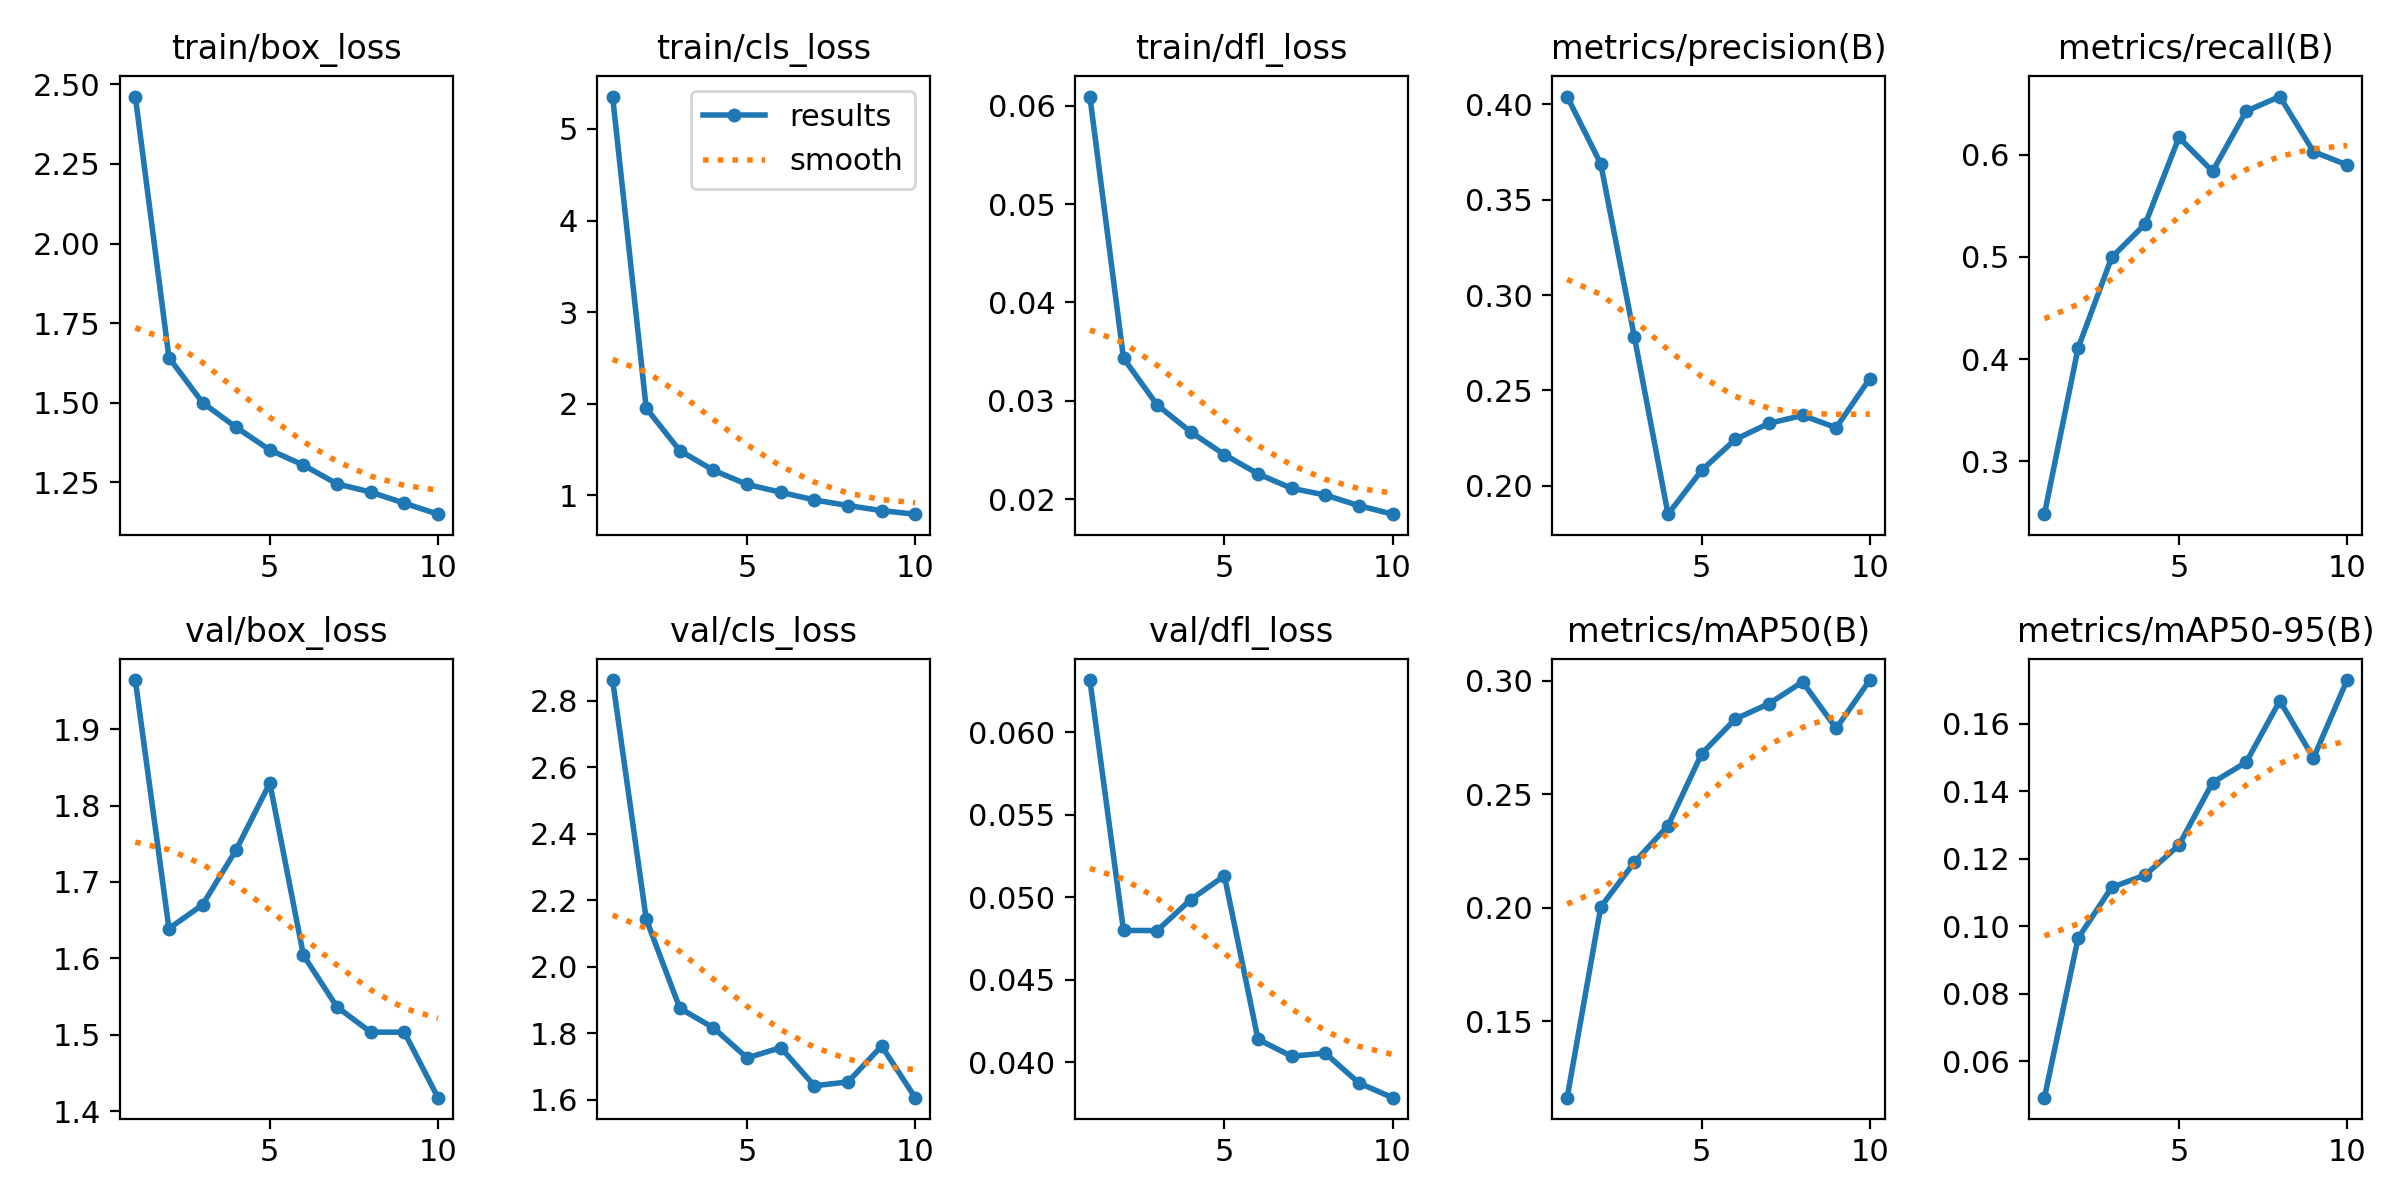

The data file committed next to this chart (first rows):
epoch, time, train/box_loss, train/cls_loss, train/dfl_loss, metrics/precision(B), metrics/recall(B), metrics/mAP50(B), metrics/mAP50-95(B), val/box_loss, val/cls_loss, val/dfl_loss, lr/pg0, lr/pg1, lr/pg2
1, 1023, 2.462, 5.354, 0.06094, 0.4041, 0.2483, 0.1163, 0.04925, 1.964, 2.862, 0.06318, 0.0002379, 0.0002379, 0.0002379
2, 2138, 1.642, 1.95, 0.03433, 0.3688, 0.4106, 0.2003, 0.09647, 1.639, 2.143, 0.048, 0.0004288, 0.0004288, 0.0004288
3, 3084, 1.5, 1.487, 0.02958, 0.278, 0.4994, 0.22, 0.1116, 1.67, 1.875, 0.04799, 0.0005726, 0.0005726, 0.0005726
4, 4082, 1.423, 1.272, 0.02683, 0.1851, 0.5322, 0.2361, 0.1152, 1.742, 1.816, 0.04987, 0.0005019, 0.0005019, 0.0005019
5, 5398, 1.352, 1.118, 0.02453, 0.2081, 0.6167, 0.2678, 0.1241, 1.829, 1.725, 0.05131, 0.0004313, 0.0004313, 0.0004313
6, 6602, 1.304, 1.033, 0.02257, 0.2243, 0.5835, 0.2831, 0.1426, 1.604, 1.756, 0.0414, 0.0003606, 0.0003606, 0.0003606
7, 7702, 1.245, 0.9489, 0.0211, 0.2327, 0.6424, 0.2898, 0.1487, 1.536, 1.642, 0.04037, 0.0002899, 0.0002899, 0.0002899
8, 9177, 1.22, 0.8878, 0.02042, 0.2369, 0.6567, 0.2994, 0.1668, 1.504, 1.653, 0.04056, 0.0002192, 0.0002192, 0.0002192
9, 10217, 1.185, 0.8319, 0.01934, 0.2305, 0.6028, 0.2789, 0.1499, 1.503, 1.761, 0.03875, 0.0001485, 0.0001485, 0.0001485
10, 11348, 1.15, 0.7934, 0.01847, 0.2562, 0.5898, 0.3003, 0.173, 1.418, 1.606, 0.03786, 7.7826e-05, 7.7826e-05, 7.7826e-05
